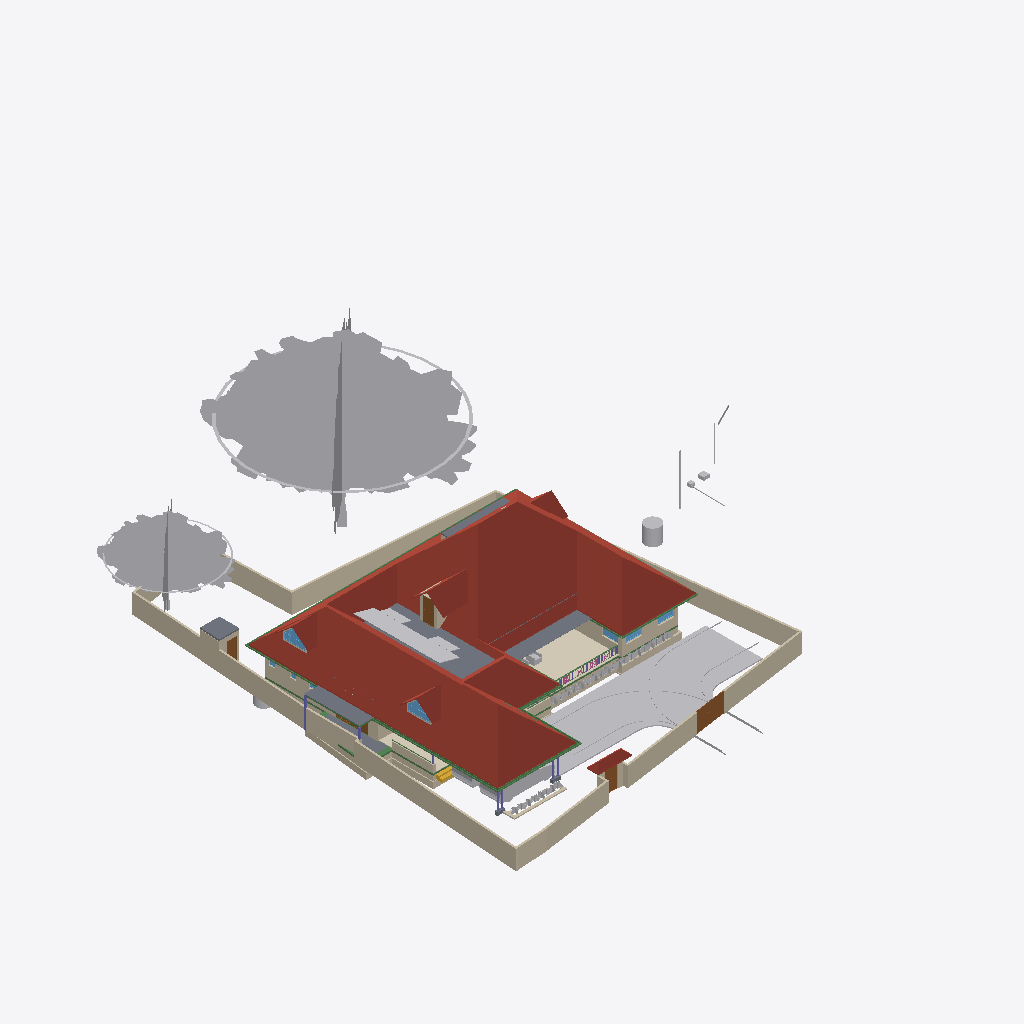
Isometric view of an IFC building model (IFC-SPF (STEP), schema IFC4X3, length unit metre), seen from the south-west, elements coloured by IFC class (only those large enough to see are counted): 53 other elements (light grey), 48 walls (beige), 22 beams (green), 9 slabs (grey), 6 roofs (red-brown), 6 columns (violet), 5 doors (brown), 5 windows (light blue), 2 railings (pink), 1 covering (cream), 1 stair flight (yellow).
Extent 43.3 m × 45.0 m × 17.7 m (x, y, z). Storeys (9): Footing at -0.87 m; 00 at 0.00 m; Verandah at 0.00 m; Plumbing at 0.00 m; GF at 0.45 m; GFLintel at 2.55 m; FF at 3.45 m; GF-E at 3.45 m; FFtop at 5.70 m. Elements (924): 275 IfcBeam, 274 IfcWall, 67 IfcFurniture, 47 IfcCovering, 44 IfcColumn, 31 IfcWindow, 29 IfcGeographicElement, 27 IfcDoor, 21 IfcSlab, 18 IfcSanitaryTerminal, 14 IfcUnitaryEquipment, 12 IfcElectricAppliance.

HEADER;
FILE_DESCRIPTION(('ViewDefinition[DesignTransferView]'),'2;1');
FILE_NAME('Sreekesh.ifc','2025-07-05T01:16:29+05:30',(),(),'IfcOpenShell 0.8.3-alpha250617','Bonsai 0.8.3-alpha250617-21f5363','Nobody');
FILE_SCHEMA(('IFC4X3'));
ENDSEC;
DATA;
#1=IFCPROJECT('0aPvmvJuf5owphcfiKWAsN',$,'My Project',$,$,$,$,(#14,#26),#9);
#30=IFCSITE('3jTVXq97zE2OZTfzZH9iYT',$,'My Site',$,$,#53,$,$,$,$,$,$,$,$);
#211744=IFCSITE('2pH2ecD1v9bgK8psTEcl$_',$,'Site',$,$,#211760,#211754,$,$,$,$,$,$,$);
#36=IFCBUILDING('3Bt1MypEf4fuqFfshm9kTs',$,'My Building',$,$,#59,$,$,$,$,$,$);
#333137=IFCBUILDING('2u05Cn$TD6OPdaLJzvNsxO',$,'GFWall',$,$,#333157,$,$,$,$,$,$);
#339211=IFCBUILDING('002Xt49mzDahM74jmffgUi',$,'GF-P',$,$,#339231,$,$,$,$,$,$);
#42=IFCBUILDINGSTOREY('3Yt8GBe1vE1Byt_$JKaQnQ',$,'GF',$,$,#7313,$,$,$,$);
#8023=IFCBUILDINGSTOREY('3LNq90aff4Xhn4xfthWyFx',$,'00',$,$,#8039,$,$,$,$);
#71986=IFCBUILDINGSTOREY('1ZF$IMkzjA5efl8XVVA8ry',$,'FFtop',$,$,#72046,$,$,$,$);
#72129=IFCBUILDINGSTOREY('1Nt2vvvNTB5u0X$NIke4ti',$,'GFLintel',$,$,#280967,$,$,$,$);
#83382=IFCBUILDINGSTOREY('2do7yjy$r1eOSN7_GxsK9f',$,'FF',$,$,#83409,$,$,$,$);
#301077=IFCBUILDINGSTOREY('1n3LFyF6X708Cvo1r86gbR',$,'Footing',$,$,#301097,$,$,$,$);
#340744=IFCBUILDINGSTOREY('0$aAKYJlj1sB8ELKRxTL7n',$,'GF-E',$,$,#340770,$,$,$,$);
#360055=IFCBUILDINGSTOREY('2kU8qRmBnF7foRmD37T33I',$,'Verandah',$,$,#360071,$,$,$,$);
#367233=IFCBUILDINGSTOREY('3r39yX7tr10xAjP1zlM9FN',$,'Plumbing',$,$,#367249,$,$,$,$);
#389380=IFCROOF('2YQzS8qNnFqRTnIlyQr$6O',$,'Roof',$,$,#389458,#389379,$,.HIP_ROOF.);
#158109=IFCGEOGRAPHICELEMENT('1ICn9VC11DLu$jSeyjW6na',$,'GeographicElement',$,$,#159277,#158141,$,$);
#363541=IFCCOURSE('0hYJyXEsXANxqeScN2ddTn',$,'Course',$,$,#364727,#363556,$,$);
#158156=IFCGEOGRAPHICELEMENT('2JlHSkVhjCZPlJyc1W8A6K',$,'GeographicElement',$,$,#159282,#158188,$,$);
#285749=IFCWALL('23M4dZECv7RPP4RWKkyrhY',$,'Wall.082',$,$,#286025,#285760,$,$);
#65997=IFCWALL('1DC2$ngnnDR8Q9h6mAR0js',$,'Wall',$,$,#345521,#66003,$,$);
#222195=IFCWALL('2ixJvC9dH599amejUM2w6G',$,'Wall',$,$,#293165,#222215,$,$);
#66022=IFCWALL('2FUeR5sFb9uwjJGdeVWABU',$,'Wall',$,$,#212658,#66028,$,$);
#345031=IFCCOVERING('3RPlCoLTXEkg2LQ5VmhLHT',$,'Covering',$,$,#361378,#345042,$,$);
#226167=IFCWALL('1JVywoPUH41xuuLQv_Mf23',$,'Wall.082',$,$,#226244,#226178,$,$);
#5763=IFCSLAB('2k1_QIQ_vEheGYBKPFgtqG',$,'Slab',$,$,#339798,#5774,$,$);
#65878=IFCWALL('1RxXXtAKb3$uqm3spal5Ab',$,'Wall.049',$,$,#212025,#65884,$,$);
#110356=IFCWALL('3Jc2L501zCIf2lBfrewdbK',$,'Wall',$,$,#292962,#110367,$,$);
#345472=IFCWALL('0yhntx_XHBtOwqFxJIUy0e',$,'Wall.082',$,$,#345566,#345483,$,$);
#219358=IFCROOF('2NvTBbesP9PgYEhMlxRBaG',$,'Roof',$,$,#219414,#219392,$,.GABLE_ROOF.);
#106476=IFCSLAB('3SWoLdiHLDExF96lrfPbJY',$,'Slab',$,$,#280977,#106487,$,$);
#285691=IFCWALL('3FXX66X1H7gQUhINB1ZqHj',$,'Wall.082',$,$,#285831,#285702,$,$);
#2872=IFCWALL('0VICnwrYLCM9IhHcjSiD9g',$,'Wall',$,$,#333268,#2879,$,$);
#106448=IFCSLAB('1GhnzeWbD1FR$mVw6S$mla',$,'Slab',$,$,#280972,#106464,$,$);
#146729=IFCVEHICLE('0zRPRsukT96P6cuFPGiKs1',$,'Vehicle',$,$,#189086,#146742,$,$);
#3151=IFCWALL('2frHB1bR9FtP23RXamn7Ko',$,'Wall',$,$,#333488,#3162,$,$);
#109955=IFCWALL('0m53cJKujAOwiy8OxGf4Uf',$,'Wall',$,$,#212433,#109966,$,$);
#217997=IFCROOF('2hcpXsHbj3E8lTGOwf_Twb',$,'Roof',$,$,#357861,#218003,$,.GABLE_ROOF.);
#218560=IFCROOF('2C1nQ2OAXBdxxnXR0n9JKC',$,'Roof',$,$,#218716,#218594,$,.GABLE_ROOF.);
#116735=IFCDOOR('1dZUIR_mr60wAZddeiCYTI',$,'Door',$,$,#281598,#116767,$,1.79999995231628,3.0,$,$,$);
#117253=IFCWALL('2NQIKohcDAsQMbNSTdACJd',$,'Wall.049',$,$,#212331,#117264,$,$);
#414475=IFCWASTETERMINAL('1uBGk1gxzE9hTrqFRynQQB',$,'WasteTerminal',$,$,#414555,#414474,$,$);
#3520=IFCWALL('1kfIyPN_b4JPSDED46DDvv',$,'Wall',$,$,#333253,#3526,$,$);
#218717=IFCROOF('1hzKHTNaL00O8K0DSnXvur',$,'Roof',$,$,#218864,#218751,$,.GABLE_ROOF.);
#389139=IFCBEAM('38yYLt849AL9vMzuf_qlJY',$,'Beam',$,$,#389209,#389138,$,$);
#117585=IFCSLAB('00nkzVGuT6heoHGHN6WRGv',$,'Slab',$,$,#369021,#117596,$,$);
#219564=IFCSLAB('3MJkxlHa9Ayv5Szi0695pa',$,'Slab',$,$,#351081,#219578,$,$);
#110251=IFCROOF('2Ww7svPQzEgA_fCzhmYus_',$,'Roof',$,$,#363446,#110283,$,.HIP_ROOF.);
#309185=IFCWALL('1RTxTTrCL8QeAofqzjoycv',$,'Wall',$,$,#314935,#309196,$,$);
#330794=IFCSLAB('2m4RWmARb8ng3Ygm017ww6',$,'Slab',$,$,#332135,#330805,$,$);
#388788=IFCBEAM('0CBrXPli9CuuYJqAxGAoT2',$,'Beam',$,$,#389194,#388787,$,$);
#72992=IFCWALL('0nKeLZCI54WeIG0cLfl1fW',$,'Wall',$,$,#368846,#73003,$,$);
#332304=IFCWALL('0ZmojOdCnDxP$iDjWVcZ2G',$,'Wall',$,$,#360087,#332324,$,$);
#388715=IFCBEAM('3jI7cp3YfEpe0vqGUIgXwj',$,'Beam',$,$,#389169,#388714,$,$);
#146896=IFCDOOR('233Y4LKh93tgjzr0JDxIFw',$,'Door',$,$,#348594,#146970,$,2.09999990463257,1.20000004768372,$,$,$);
#328429=IFCWALL('2kbqNKfzvEQ9JHWg3KnlRz',$,'Wall',$,$,#360107,#328449,$,$);
#70155=IFCVEHICLE('3fs_92XJnE9xh12t4cEAUA',$,'Vehicle',$,$,#189081,#70187,$,$);
#327474=IFCWALL('2U4iGMjzz8RwTIGrH2ENgx',$,'Wall',$,$,#360262,#327494,$,$);
#206723=IFCBUILDINGELEMENTPROXY('2K1LMOkm11dBWSaNfDUHsX',$,'BuildingElementProxy',$,$,#207458,#206736,$,$);
#111610=IFCDOOR('0JnVCEbZ93QxaghwOdNV45',$,'Door',$,$,#222491,#363404,$,2.09999990463257,1.20000004768372,$,$,$);
#357747=IFCWINDOW('0unPHkQknB1wc7pxPHjPGP',$,'Window',$,$,#357842,#357760,$,$,$,$,$,$);
#218541=IFCWINDOW('21qcPfDRT2hPC8Z6tF6XzK',$,'Window',$,$,#218697,#218554,$,$,$,$,$,$);
#101757=IFCWALL('3Re5U6AfH5hRjhCU8HzlUQ',$,'Wall',$,$,#149415,#101777,$,$);
#106524=IFCSOLARDEVICE('3S6vjv$5jE1uGxlQ_RICMy',$,'SolarDevice',$,$,#120309,#106556,$,$);
#106597=IFCSOLARDEVICE('1JeFrLyoz5IhCtXWc_EtwE',$,'SolarDevice',$,$,#120324,#106614,$,$);
#106913=IFCSOLARDEVICE('3N6FBuwFX6eRZQfWUTehiA',$,'SolarDevice',$,$,#120354,#106930,$,$);
#106561=IFCSOLARDEVICE('2N7C3uFTr0ovBcfJ26O6Lk',$,'SolarDevice',$,$,#120314,#106578,$,$);
#106579=IFCSOLARDEVICE('1xWH0eIEnB$BgsSW0yRufF',$,'SolarDevice',$,$,#120319,#106596,$,$);
#106615=IFCSOLARDEVICE('0CbIHREHr2w9gh5lx0_n0D',$,'SolarDevice',$,$,#120329,#106632,$,$);
#106633=IFCSOLARDEVICE('3nYAYQFdT0Hu3774nkbnMA',$,'SolarDevice',$,$,#120334,#106650,$,$);
#106651=IFCSOLARDEVICE('3GkHrXcpz9luFJaFckT4XJ',$,'SolarDevice',$,$,#120339,#106668,$,$);
#106669=IFCSOLARDEVICE('3CH4PS5oz4_xvHOpIILxvJ',$,'SolarDevice',$,$,#120344,#106686,$,$);
#106895=IFCSOLARDEVICE('3hGn0pNNz3NwRu5qnQ1KkQ',$,'SolarDevice',$,$,#120349,#106912,$,$);
#327285=IFCWALL('1vo4h6gUf99v7g_hI2dwLe',$,'Wall',$,$,#360257,#327305,$,$);
#116971=IFCWALL('08FBn4OWj7ogBqhIhITLuq',$,'Wall.049',$,$,#212683,#116982,$,$);
#388934=IFCBEAM('02028txQrArOf6QyRmi8S_',$,'Beam',$,$,#389199,#388933,$,$);
#117669=IFCDOOR('1Oy85YKxL61PqzyfMMUgcU',$,'Door',$,$,#369016,#117700,$,2.09999990463257,1.0,$,$,$);
#388502=IFCBEAM('35uj72bWH5VeeE5oLL9s_t',$,'Beam',$,$,#389164,#388501,$,$);
#189522=IFCBUILDINGELEMENTPROXY('2fyH_FbBX1$e0RliKTBWRO',$,'BuildingElementProxy',$,$,#205917,#189554,$,$);
#41688=IFCSTAIRFLIGHT('0VcD2gJAfBIuw$lMxDzKKO',$,'StairFlight',$,$,#283276,#118718,$,2,1,0.150000005960464,0.25,.STRAIGHT.);
#65947=IFCWALL('08s$eE7qfC1vtHJbeTdsNK',$,'Wall',$,$,#211965,#65953,$,$);
#110674=IFCWALL('1a_hfYQo5DRgtEum677ZGl',$,'Wall',$,$,#292365,#110685,$,$);
#329035=IFCWALL('2$n50xrj53zPnnhI4Jq0HX',$,'Wall',$,$,#360082,#329055,$,$);
#410686=IFCFURNITURE('18HlnwBc9DnAvKFnG7c4d9',$,'Furniture',$,$,#412585,#410685,$,$);
#389073=IFCBEAM('1SW1UMPTn6IukCzEsXMMce',$,'Beam',$,$,#389204,#389072,$,$);
#388576=IFCBEAM('2yIyVaMgz8tR0CuDvbao9K',$,'Beam',$,$,#389174,#388575,$,$);
#311569=IFCWALL('1gZorW5i11OO4PAeJxFA_9',$,'Wall',$,$,#323009,#311580,$,$);
#4009=IFCWALL('2lHSG51rHEfeNsY_Rnf304',$,'Wall',$,$,#333173,#4020,$,$);
#323590=IFCBEAM('2KvW8IAv97GwnpIknpGcni',$,'Beam',$,$,#323799,#323601,$,$);
#327732=IFCBEAM('3LAC8rAaD0M95EF$UDM7CJ',$,'Beam',$,$,#360272,#327751,$,$);
#111126=IFCWALL('11fiDOfq54uheWI4ur$p_M',$,'Wall',$,$,#292347,#111137,$,$);
#26789=IFCDOOR('3HF$fS8tX7kw4y81dHWRkr',$,'Door',$,$,#340243,#26820,$,$,$,$,$,$);
#282729=IFCWALL('0L3wrSYBnA$xcRhMJRWK$N',$,'Wall',$,$,#368901,#282740,$,$);
#377336=IFCPIPESEGMENT('2HH4ClXe12BwUouF8Z0Pt1',$,'PipeSegment',$,$,#422868,#377335,$,.FLEXIBLESEGMENT.);
#414527=IFCWASTETERMINAL('0v1hqfc$r1$wf5R2fPkqwY',$,'WasteTerminal',$,$,#414550,#414526,$,$);
#332235=IFCWALL('0WW$1fAGf3sAubsqiDgRRp',$,'Wall',$,$,#360287,#332255,$,$);
#29270=IFCWINDOW('3GxmHADO1DPPnexShW0xza',$,'Window',$,$,#339838,#99898,$,1.29999995231628,1.54999995231628,$,$,$);
#102201=IFCWALL('1d8KAB1ef84Bs8SUdT2bKV',$,'Wall',$,$,#348527,#102212,$,$);
#329144=IFCWALL('0XJHmtTfD6sBELqtXy9e2a',$,'Wall',$,$,#360132,#329164,$,$);
#99476=IFCWINDOW('0bWf0UbSH5vA18P2wXez2A',$,'Window',$,$,#339853,#99508,$,1.29999995231628,1.54999995231628,$,.DOUBLE_PANEL_VERTICAL.,$);
#24945=IFCWINDOW('0pIOr8Fwn768Q5gngNrD$h',$,'Window',$,$,#363051,#99803,$,1.29999995231628,1.54999995231628,$,.DOUBLE_PANEL_VERTICAL.,$);
#102232=IFCWALL('3BbLnMq0r7ivvaULYjF4Vv',$,'Wall',$,$,#348558,#102243,$,$);
#332339=IFCWALL('06RbKfkVLAig0EUUJcdLY6',$,'Wall',$,$,#360122,#332359,$,$);
#49227=IFCBEAM('2GaElzDELAMf9uZ0HgoOwe',$,'Beam',$,$,#213055,#49238,$,$);
#327173=IFCWALL('3mDEA8Yi18fQRbhOE3km0k',$,'Wall',$,$,#360267,#327193,$,$);
#327920=IFCBEAM('1u9voof95Cp8BkjJqPE6_U',$,'Beam',$,$,#360277,#327939,$,$);
#106931=IFCWALL('3FavAtlwfE4e0lW5aUJqLs',$,'Wall',$,$,#348589,#106942,$,$);
#414746=IFCDISTRIBUTIONCHAMBERELEMENT('2KyTTcF2L0SujAOfThmzuo',$,'DistributionChamberElement',$,$,#415286,#414745,$,$);
#226380=IFCCOLUMN('1sDYwOA5r3nwjHRU7tM1Mo',$,'Column',$,$,#286137,#226391,$,$);
#363000=IFCSLAB('0h_kY8zNzFw8w1PWMrDiz6',$,'Slab',$,$,#363036,#363021,$,$);
#327881=IFCBEAM('1z1Atghg99VfW7mInWERK0',$,'Beam',$,$,#360232,#327900,$,$);
#93900=IFCBEAM('0gdpNefCnB7wAvxTxiZvHd',$,'Beam',$,$,#285184,#93911,$,$);
#388642=IFCBEAM('2ZH4G$MC58XAtNQkoO$cFt',$,'Beam',$,$,#389179,#388641,$,$);
#321694=IFCBEAM('1oE3YsWTv7Guw6PJPl5Z9_',$,'Beam',$,$,#322057,#321705,$,$);
#110898=IFCWALL('1K4878DyjBfAhCF5jh34Xt',$,'Wall',$,$,#292388,#110909,$,$);
#311751=IFCWALL('3GJ_Yo$PLD_ApeMOj2tWby',$,'Wall',$,$,#319953,#311762,$,$);
#327847=IFCBEAM('2Rjq1xFOz06enjWRcqyd9D',$,'Beam',$,$,#360237,#327866,$,$);
#357761=IFCWALL('2MMdAucyr0$90c_VAngG2Z',$,'Wall',$,$,#370370,#357823,$,$);
#218617=IFCWALL('2zv4ghPnDAPgdIxPnPiR4q',$,'Wall',$,$,#370375,#218679,$,$);
#328180=IFCWALL('0ABhG_1I127Plb3g$lDZDb',$,'Wall',$,$,#360097,#328200,$,$);
#107115=IFCSLAB('2WfKfjDrX2bAvlVSkqt8hs',$,'Slab',$,$,#149390,#107130,$,$);
#107612=IFCWALL('1wbyz7uCHF0uVxGjaI6PCG',$,'Wall',$,$,#291943,#107632,$,$);
#72848=IFCWALL('2qzh75b3r6CuQdi0PydTsC',$,'Wall',$,$,#368996,#72859,$,$);
#107142=IFCSLAB('2X2MSE$PfAlPCABr99DsiG',$,'Slab',$,$,#149395,#107153,$,$);
#389000=IFCBEAM('0sTlE$wHj6G9WB0HZ_O7FJ',$,'Beam',$,$,#389189,#388999,$,$);
#332270=IFCBEAM('2xaS$r06b4vf3tMS9n7DUs',$,'Beam',$,$,#360247,#332289,$,$);
#96530=IFCBEAM('074gpqyLr9$vd9aSHSci_M',$,'Beam',$,$,#149012,#96541,$,$);
#158335=IFCGEOGRAPHICELEMENT('2rAZsbigf3DexzsyAK1DMw',$,'GeographicElement',$,$,#158428,#158348,$,$);
#158627=IFCGEOGRAPHICELEMENT('0QVobi_xf1LBhVYAwHHwl3',$,'GeographicElement',$,$,#158776,#158640,$,$);
#282148=IFCWALL('1_oz2bIJv9UhxMZAVxslvN',$,'Wall',$,$,#369467,#282159,$,$);
#158403=IFCGEOGRAPHICELEMENT('0CHZzWMcn6XAV70neXdBsp',$,'GeographicElement',$,$,#158480,#158416,$,$);
#158674=IFCGEOGRAPHICELEMENT('2ncbrfTWL1FhYXUtb7zyMb',$,'GeographicElement',$,$,#158786,#158687,$,$);
#206312=IFCGEOGRAPHICELEMENT('0$xdS6ovvBK8DA9m8j2uJR',$,'GeographicElement',$,$,#206447,#206325,$,$);
#206375=IFCGEOGRAPHICELEMENT('21glBAMDX0EOds7dh0WQ5y',$,'GeographicElement',$,$,#206462,#206388,$,$);
#158288=IFCGEOGRAPHICELEMENT('271pJVk9fAH8ikxjdrzm5p',$,'GeographicElement',$,$,#158334,#158301,$,$);
#158382=IFCGEOGRAPHICELEMENT('39jJZxIL53jvhs8$Y8PfHO',$,'GeographicElement',$,$,#158532,#158395,$,$);
#158429=IFCGEOGRAPHICELEMENT('0MnpHLYY5Dl9KBqLNs9ewF',$,'GeographicElement',$,$,#158506,#158442,$,$);
#158559=IFCGEOGRAPHICELEMENT('0y6_Xeo7HFPuXrDnKm$2Do',$,'GeographicElement',$,$,#158761,#158572,$,$);
#414630=IFCDISTRIBUTIONCHAMBERELEMENT('2tOGDYxxD48BmFsFs$LazS',$,'DistributionChamberElement',$,$,#415281,#414629,$,$);
#158606=IFCGEOGRAPHICELEMENT('3unfgnsWL0CAbIWjJNXw$6',$,'GeographicElement',$,$,#158771,#158619,$,$);
#206396=IFCGEOGRAPHICELEMENT('2W_BJM$AH9C9XZO5H9Igq$',$,'GeographicElement',$,$,#206467,#206409,$,$);
#328469=IFCWALL('3AAxxDCvj5896BeVVxFPvQ',$,'Wall',$,$,#360137,#328489,$,$);
#419216=IFCRAILING('0i7P_RTl1BkeZs9nNdyxUu',$,'Railing',$,$,#421873,#419215,$,$);
#158243=IFCGEOGRAPHICELEMENT('3PTJhtnBb6VwefVSranvLv',$,'GeographicElement',$,$,#158287,#158275,$,$);
#158309=IFCGEOGRAPHICELEMENT('15bAT6T_X2zhO2m5OA8hk5',$,'GeographicElement',$,$,#158381,#158322,$,$);
#158356=IFCGEOGRAPHICELEMENT('25TB9zVRrAoOge4nE5WW4s',$,'GeographicElement',$,$,#158454,#158369,$,$);
#158455=IFCGEOGRAPHICELEMENT('2g086Z5DjFhwc2a8hXj0xy',$,'GeographicElement',$,$,#158652,#158468,$,$);
#206291=IFCGEOGRAPHICELEMENT('23m_b3tdTEEw$xJ2xNekzG',$,'GeographicElement',$,$,#206442,#206304,$,$);
#158507=IFCGEOGRAPHICELEMENT('1hDE_L04j14unb2V4K2V6S',$,'GeographicElement',$,$,#158558,#158520,$,$);
#158653=IFCGEOGRAPHICELEMENT('3JfihsmqT5KwfF$ciKom66',$,'GeographicElement',$,$,#158781,#158666,$,$);
#206333=IFCGEOGRAPHICELEMENT('2f__mIbYvAqfZtvBOwaFqq',$,'GeographicElement',$,$,#206452,#206346,$,$);
#327514=IFCWALL('1it10YhWDFH9gCd2O3hnSW',$,'Wall',$,$,#360282,#327534,$,$);
#385324=IFCPIPESEGMENT('24B4Qe5bfEpegGSk0e0W3i',$,'PipeSegment',$,$,#387888,#385323,$,$);
#158533=IFCGEOGRAPHICELEMENT('1cDn5uoHD4evtpdNyLCS5e',$,'GeographicElement',$,$,#158584,#158546,$,$);
#206354=IFCGEOGRAPHICELEMENT('0M22UBg552Nxtp84xxqgy5',$,'GeographicElement',$,$,#206457,#206367,$,$);
#384203=IFCPIPESEGMENT('3HViD6X19Bk992pp5SSsaW',$,'PipeSegment',$,$,#387883,#384202,$,$);
#158585=IFCGEOGRAPHICELEMENT('3NO8z77CjFTBV$pl7mjwuz',$,'GeographicElement',$,$,#158766,#158598,$,$);
#158695=IFCGEOGRAPHICELEMENT('3cWA7dPJfDrffLqEmnopvM',$,'GeographicElement',$,$,#158791,#158708,$,$);
#158721=IFCGEOGRAPHICELEMENT('2KMjkbIYP2pOnFB6K366_N',$,'GeographicElement',$,$,#158796,#158734,$,$);
#329409=IFCWALL('3Cxk__a$n5$BSk_InZ2945',$,'Wall',$,$,#360102,#329429,$,$);
#158481=IFCGEOGRAPHICELEMENT('0c_6Ok9Q94pvlbvP_zkFpm',$,'GeographicElement',$,$,#158720,#158494,$,$);
#378900=IFCPIPESEGMENT('3Of7NN505Fpwx1Y23iW9n$',$,'PipeSegment',$,$,#387878,#378899,$,.FLEXIBLESEGMENT.);
#94446=IFCBEAM('01JOsyU7jEnvQzPJfM90wj',$,'Beam',$,$,#285336,#94457,$,$);
#226429=IFCCOLUMN('17ANg42C19BBQqwVkkACrL',$,'Column',$,$,#276319,#226440,$,$);
#390494=IFCCOLUMN('0x_HSsKZL2AOgEtS2rz$91',$,'Column',$,$,#391170,#390493,$,$);
#390565=IFCCOLUMN('2J15yxlZbFcuSUex6Gwy6L',$,'Column',$,$,#391155,#390564,$,$);
#390845=IFCCOLUMN('0DL1qb0NzDGOcKawr5L0aU',$,'Column',$,$,#391160,#390844,$,$);
#391125=IFCCOLUMN('2qNLTIfCf3AfSpateaCGBv',$,'Column',$,$,#391195,#391124,$,$);
#206417=IFCGEOGRAPHICELEMENT('3ZTQMRTUnBmuQ4hiLob7WK',$,'GeographicElement',$,$,#206472,#206430,$,$);
#421811=IFCRAILING('1jKYXe2254KBKh1CwwvZqR',$,'Railing',$,$,#421858,#421824,$,$);
#388861=IFCBEAM('2le9Sw$Dz0XQ5$RPcyIEYZ',$,'Beam',$,$,#389184,#388860,$,$);
#282703=IFCWALL('07ZQSRrFPBGxJsb3B1dsC6',$,'Wall',$,$,#368896,#282714,$,$);
#327954=IFCBEAM('0sP03oSW15$QcfoTPLiBso',$,'Beam',$,$,#360297,#327973,$,$);
ENDSEC;
